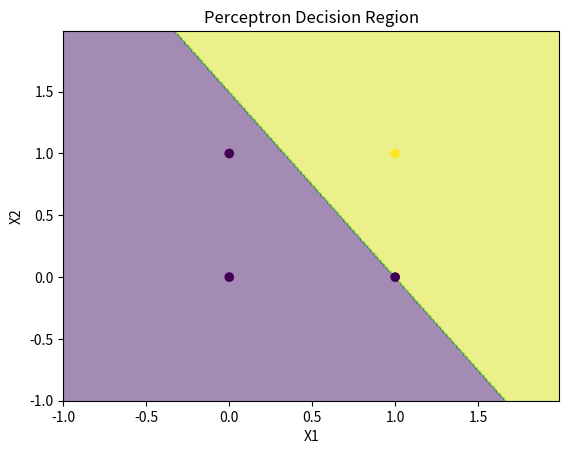

Python code for this plot:
# ANN Practical 4
# Perceptron Learning Law with Decision Region

import numpy as np
import matplotlib.pyplot as plt

# Input data
X = np.array([[0,0],
              [0,1],
              [1,0],
              [1,1]])

# Target output
Y = np.array([-1, -1, -1, 1])

# Initialize weights and bias
w = np.zeros(2)
b = 0

# Train perceptron
for i in range(6):

    for j in range(len(X)):

        y_pred = np.sign(np.dot(X[j], w) + b)

        # Update weights if prediction is wrong
        if y_pred != Y[j]:

            w = w + 0.3 * Y[j] * X[j]
            b = b + 0.3 * Y[j]

# Create decision region
x1, x2 = np.meshgrid(np.arange(-1, 2, 0.01),
                     np.arange(-1, 2, 0.01))

z = np.sign(w[0] * x1 + w[1] * x2 + b)

# Plot graph
plt.contourf(x1, x2, z, alpha=0.5)

plt.scatter(X[:,0], X[:,1], c=Y)

plt.xlabel("X1")
plt.ylabel("X2")
plt.title("Perceptron Decision Region")

plt.show()



# Viva Questions & Answers

# Q1. What is perceptron learning law?
# It updates weights using error.

# Q2. What is decision region?
# Region used to classify data into classes.

# Q3. Why np.sign() is used?
# To give output as -1 or 1.

# Q4. What is bias?
# Bias shifts decision boundary.

# Q5. Why weights are updated?
# To improve prediction accuracy.
